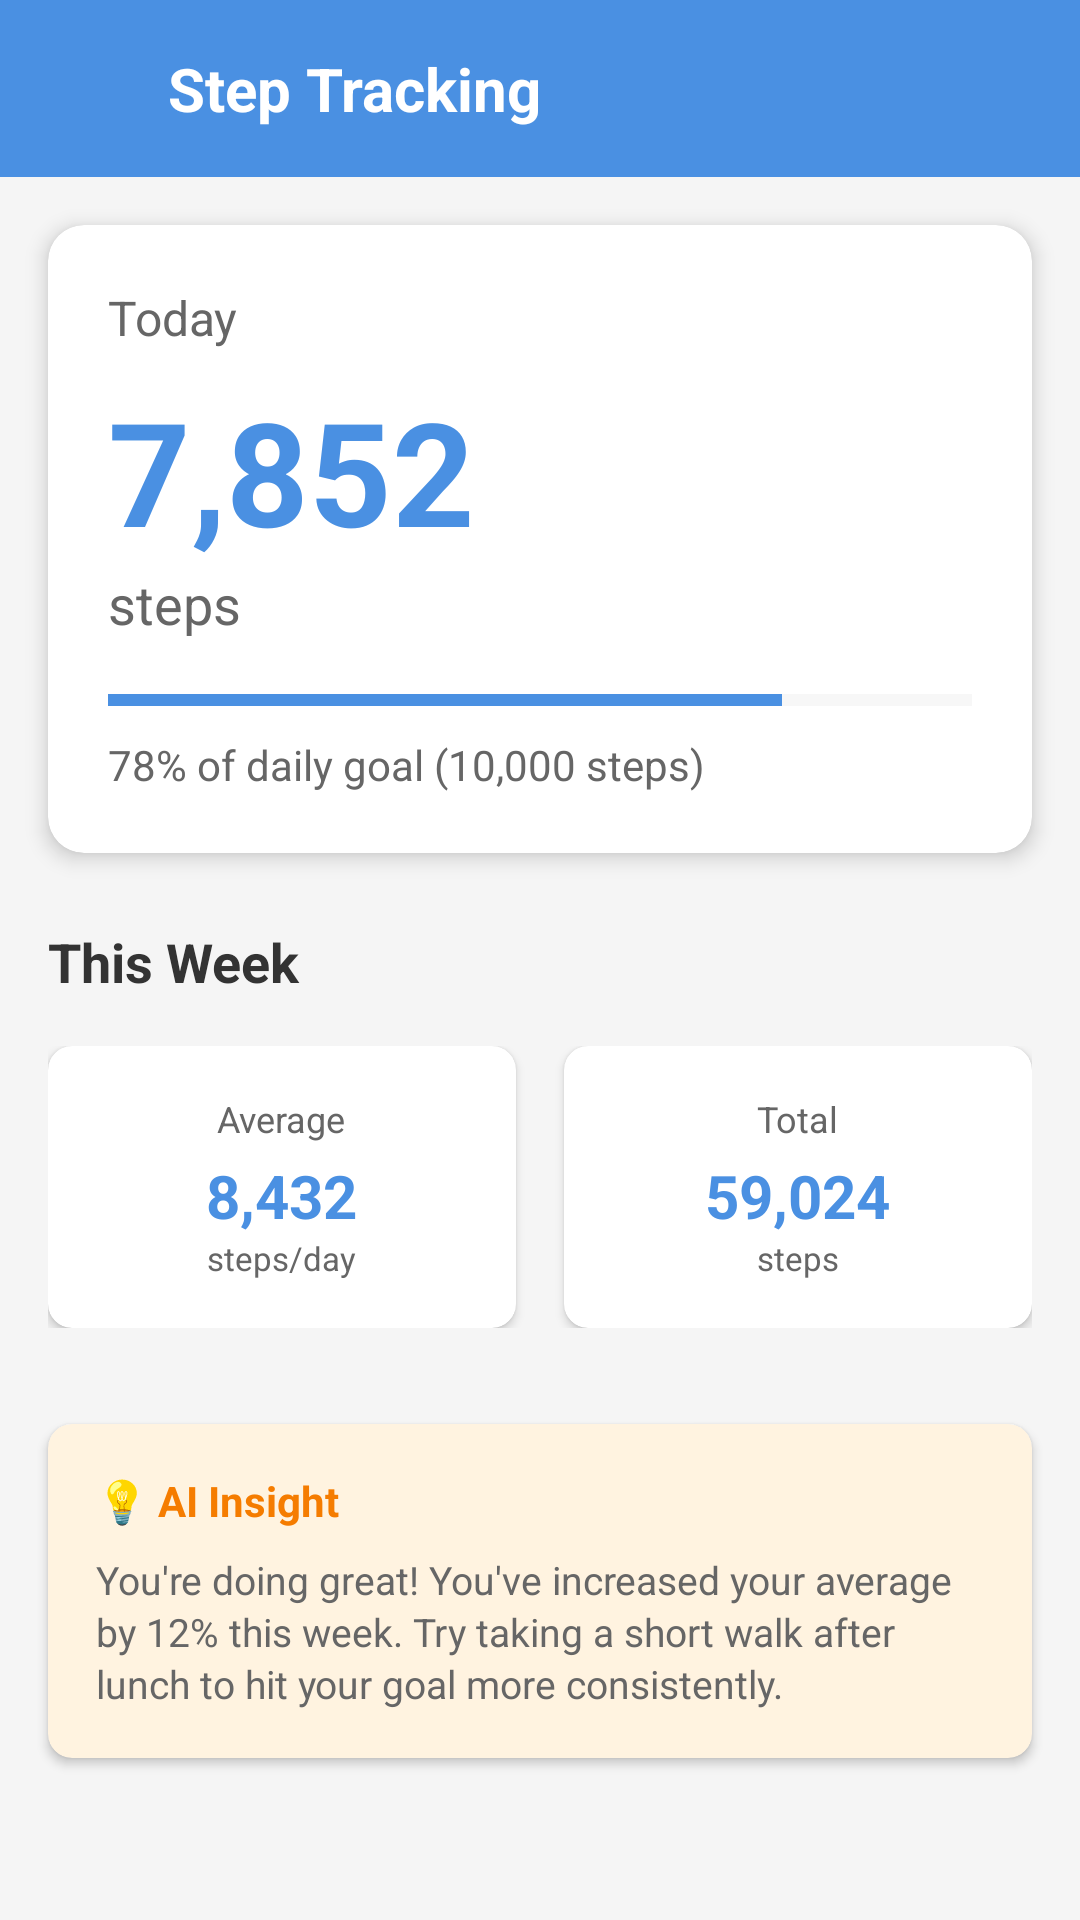

Android layout source for this screen:
<!-- AndroidManifest.xml: application theme Theme.Librium.Immersive -->
<!-- res/layout/activity_step_details.xml -->
<?xml version="1.0" encoding="utf-8"?>
<LinearLayout xmlns:android="http://schemas.android.com/apk/res/android"
    xmlns:app="http://schemas.android.com/apk/res-auto"
    android:layout_width="match_parent"
    android:layout_height="match_parent"
    android:orientation="vertical"
    android:background="#F5F5F5">

    
    <LinearLayout
        android:layout_width="match_parent"
        android:layout_height="wrap_content"
        android:background="#4A90E2"
        android:padding="16dp"
        android:orientation="vertical">

        <LinearLayout
            android:layout_width="match_parent"
            android:layout_height="wrap_content"
            android:orientation="horizontal"
            android:gravity="center_vertical">

            <ImageView
                android:id="@+id/btnBack"
                android:layout_width="24dp"
                android:layout_height="24dp"
                android:src="@drawable/ic_arrow_back"
                android:contentDescription="Back"
                app:tint="@android:color/white"
                android:clickable="true"
                android:focusable="true"
                android:background="?attr/selectableItemBackgroundBorderless" />

            <TextView
                android:layout_width="0dp"
                android:layout_height="wrap_content"
                android:layout_weight="1"
                android:layout_marginStart="16dp"
                android:text="Step Tracking"
                android:textSize="20sp"
                android:textStyle="bold"
                android:textColor="@android:color/white" />

        </LinearLayout>

    </LinearLayout>

    
    <androidx.cardview.widget.CardView
        android:layout_width="match_parent"
        android:layout_height="wrap_content"
        android:layout_margin="16dp"
        app:cardCornerRadius="12dp"
        app:cardElevation="4dp">

        <LinearLayout
            android:layout_width="match_parent"
            android:layout_height="wrap_content"
            android:orientation="vertical"
            android:padding="20dp">

            <TextView
                android:layout_width="wrap_content"
                android:layout_height="wrap_content"
                android:text="Today"
                android:textSize="16sp"
                android:textColor="#666666" />

            <TextView
                android:id="@+id/tvStepCount"
                android:layout_width="wrap_content"
                android:layout_height="wrap_content"
                android:text="7,852"
                android:textSize="48sp"
                android:textStyle="bold"
                android:textColor="#4A90E2"
                android:layout_marginTop="8dp" />

            <TextView
                android:layout_width="wrap_content"
                android:layout_height="wrap_content"
                android:text="steps"
                android:textSize="18sp"
                android:textColor="#666666" />

            
            <ProgressBar
                android:id="@+id/progressSteps"
                style="?android:attr/progressBarStyleHorizontal"
                android:layout_width="match_parent"
                android:layout_height="8dp"
                android:layout_marginTop="16dp"
                android:progress="78"
                android:max="100"
                android:progressTint="#4A90E2"
                android:progressBackgroundTint="#E0E0E0" />

            <TextView
                android:layout_width="wrap_content"
                android:layout_height="wrap_content"
                android:layout_marginTop="8dp"
                android:text="78% of daily goal (10,000 steps)"
                android:textSize="14sp"
                android:textColor="#666666" />

        </LinearLayout>

    </androidx.cardview.widget.CardView>

    
    <TextView
        android:layout_width="wrap_content"
        android:layout_height="wrap_content"
        android:layout_marginStart="16dp"
        android:layout_marginTop="8dp"
        android:text="This Week"
        android:textSize="18sp"
        android:textStyle="bold"
        android:textColor="#333333" />

    
    <LinearLayout
        android:layout_width="match_parent"
        android:layout_height="wrap_content"
        android:orientation="horizontal"
        android:padding="16dp">

        <androidx.cardview.widget.CardView
            android:layout_width="0dp"
            android:layout_height="wrap_content"
            android:layout_weight="1"
            android:layout_marginEnd="8dp"
            app:cardCornerRadius="8dp"
            app:cardElevation="2dp">

            <LinearLayout
                android:layout_width="match_parent"
                android:layout_height="wrap_content"
                android:orientation="vertical"
                android:padding="16dp"
                android:gravity="center">

                <TextView
                    android:layout_width="wrap_content"
                    android:layout_height="wrap_content"
                    android:text="Average"
                    android:textSize="12sp"
                    android:textColor="#666666" />

                <TextView
                    android:layout_width="wrap_content"
                    android:layout_height="wrap_content"
                    android:text="8,432"
                    android:textSize="20sp"
                    android:textStyle="bold"
                    android:textColor="#4A90E2"
                    android:layout_marginTop="4dp" />

                <TextView
                    android:layout_width="wrap_content"
                    android:layout_height="wrap_content"
                    android:text="steps/day"
                    android:textSize="11sp"
                    android:textColor="#666666" />

            </LinearLayout>

        </androidx.cardview.widget.CardView>

        <androidx.cardview.widget.CardView
            android:layout_width="0dp"
            android:layout_height="wrap_content"
            android:layout_weight="1"
            android:layout_marginStart="8dp"
            app:cardCornerRadius="8dp"
            app:cardElevation="2dp">

            <LinearLayout
                android:layout_width="match_parent"
                android:layout_height="wrap_content"
                android:orientation="vertical"
                android:padding="16dp"
                android:gravity="center">

                <TextView
                    android:layout_width="wrap_content"
                    android:layout_height="wrap_content"
                    android:text="Total"
                    android:textSize="12sp"
                    android:textColor="#666666" />

                <TextView
                    android:layout_width="wrap_content"
                    android:layout_height="wrap_content"
                    android:text="59,024"
                    android:textSize="20sp"
                    android:textStyle="bold"
                    android:textColor="#4A90E2"
                    android:layout_marginTop="4dp" />

                <TextView
                    android:layout_width="wrap_content"
                    android:layout_height="wrap_content"
                    android:text="steps"
                    android:textSize="11sp"
                    android:textColor="#666666" />

            </LinearLayout>

        </androidx.cardview.widget.CardView>

    </LinearLayout>

    
    <androidx.cardview.widget.CardView
        android:layout_width="match_parent"
        android:layout_height="wrap_content"
        android:layout_margin="16dp"
        app:cardCornerRadius="8dp"
        app:cardElevation="2dp"
        app:cardBackgroundColor="#FFF3E0">

        <LinearLayout
            android:layout_width="match_parent"
            android:layout_height="wrap_content"
            android:orientation="vertical"
            android:padding="16dp">

            <TextView
                android:layout_width="wrap_content"
                android:layout_height="wrap_content"
                android:text="💡 AI Insight"
                android:textSize="14sp"
                android:textStyle="bold"
                android:textColor="#F57C00" />

            <TextView
                android:layout_width="wrap_content"
                android:layout_height="wrap_content"
                android:layout_marginTop="8dp"
                android:text="You're doing great! You've increased your average by 12% this week. Try taking a short walk after lunch to hit your goal more consistently."
                android:textSize="13sp"
                android:textColor="#666666"
                android:lineSpacingExtra="2dp" />

        </LinearLayout>

    </androidx.cardview.widget.CardView>

</LinearLayout>
<!-- resources referenced by this layout -->
<resources>
  <style name="Theme.Librium.Immersive" parent="Theme.Librium">  
          <item name="android:statusBarColor">@android:color/transparent</item>
          <item name="android:navigationBarColor">@android:color/transparent</item>
          <item name="android:windowTranslucentStatus">true</item>
          <item name="android:windowTranslucentNavigation">true</item>
          <item name="android:windowDrawsSystemBarBackgrounds">true</item>
          <item name="android:fitsSystemWindows">false</item>
      </style>
  <style name="Theme.Librium" parent="Theme.Material3.DayNight.NoActionBar">  
          <item name="colorPrimary">#FF5722</item>
          <item name="colorPrimaryVariant">#E64100</item>
          <item name="colorOnPrimary">#FFFFFF</item>
          <item name="colorSecondary">#FF9800</item>
          <item name="android:statusBarColor">#0F172A</item>
      </style>
</resources>
